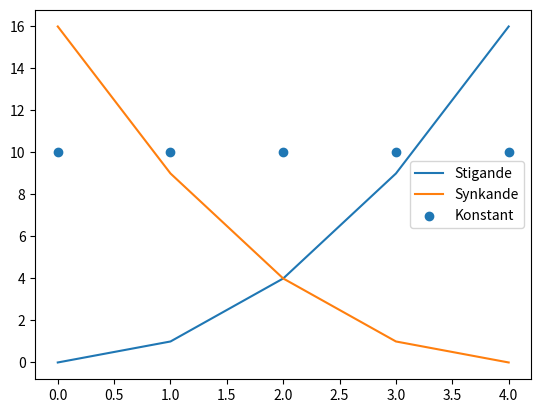

Python code for this plot:
import matplotlib.pyplot as plt

# Graf nr. 1
xverdier = [0, 1, 2, 3, 4]   # Liste med x-verdier
yverdier = [0, 1, 4, 9, 16]  # Liste med y-verdier

# Graf nr. 2
y2 = [16, 9, 4, 1, 0]

# Graf nr. 3
y3 = [10, 10, 10, 10, 10]

# Lager grafen
plt.plot(xverdier, yverdier, label="Stigande")  # Lager første linje
plt.plot(xverdier, y2, label="Synkande")              # Lager andre linje
plt.scatter(xverdier, y3, label="Konstant")              # Lager tredje linje
plt.legend()                                    # Viser labels
plt.show()                                      # Viser grafene